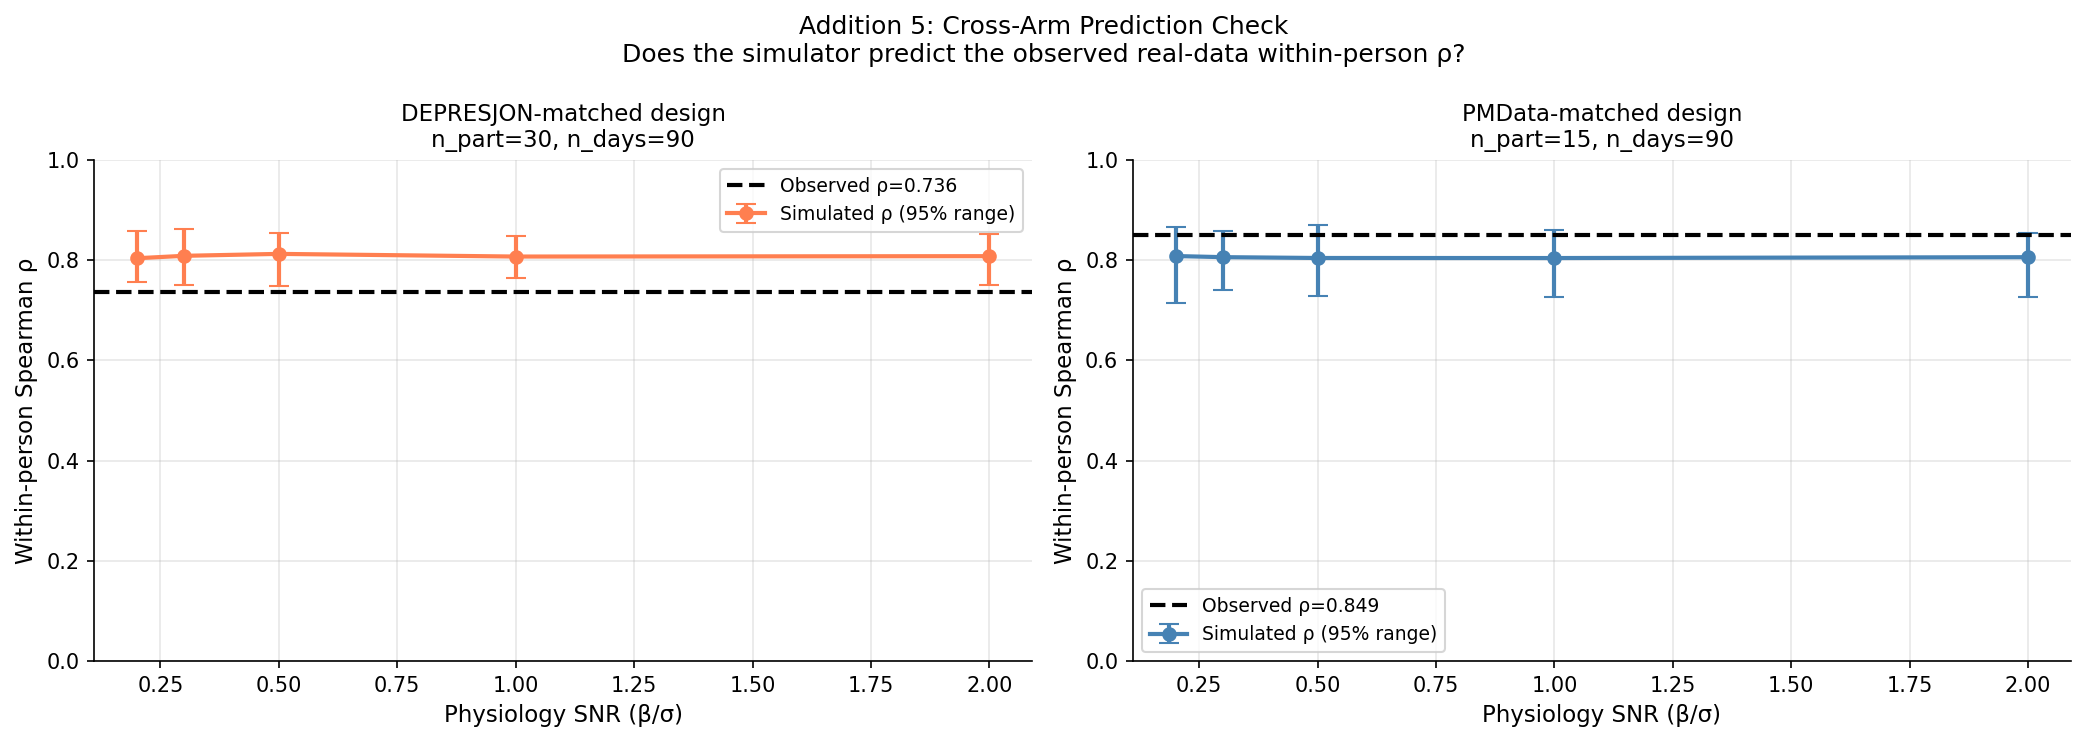

Values plotted in this chart, from the file beside it:
design, dataset, snr, n_part, sim_rho_mean, sim_rho_sd, sim_rho_lo, sim_rho_hi, observed_rho, observed_in_range
DEPRESJON-matched, DEPRESJON, 0.2, 30, 0.8036, 0.02661, 0.7562, 0.8575, 0.736, False
DEPRESJON-matched, DEPRESJON, 0.3, 30, 0.8085, 0.02904, 0.751, 0.8628, 0.736, False
DEPRESJON-matched, DEPRESJON, 0.5, 30, 0.8123, 0.02816, 0.7492, 0.8542, 0.736, False
DEPRESJON-matched, DEPRESJON, 1.0, 30, 0.807, 0.02253, 0.7648, 0.8472, 0.736, False
DEPRESJON-matched, DEPRESJON, 2.0, 30, 0.8078, 0.02604, 0.7508, 0.8524, 0.736, False
PMData-matched, PMData, 0.2, 15, 0.808, 0.03881, 0.7151, 0.8664, 0.849, True
PMData-matched, PMData, 0.3, 15, 0.8058, 0.03767, 0.7407, 0.8584, 0.849, True
PMData-matched, PMData, 0.5, 15, 0.8041, 0.0396, 0.7282, 0.8709, 0.849, True
PMData-matched, PMData, 1.0, 15, 0.804, 0.03842, 0.7265, 0.8596, 0.849, True
PMData-matched, PMData, 2.0, 15, 0.8057, 0.03656, 0.7261, 0.8544, 0.849, True
